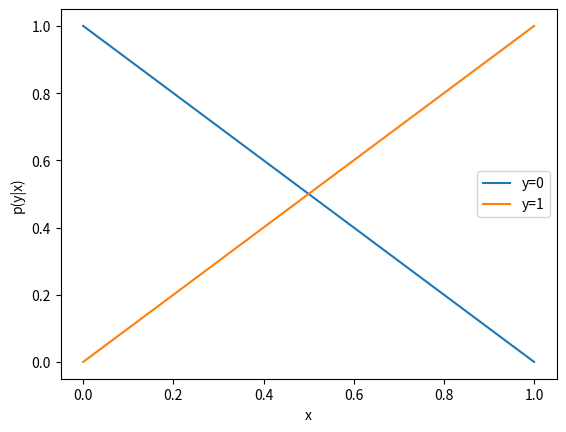
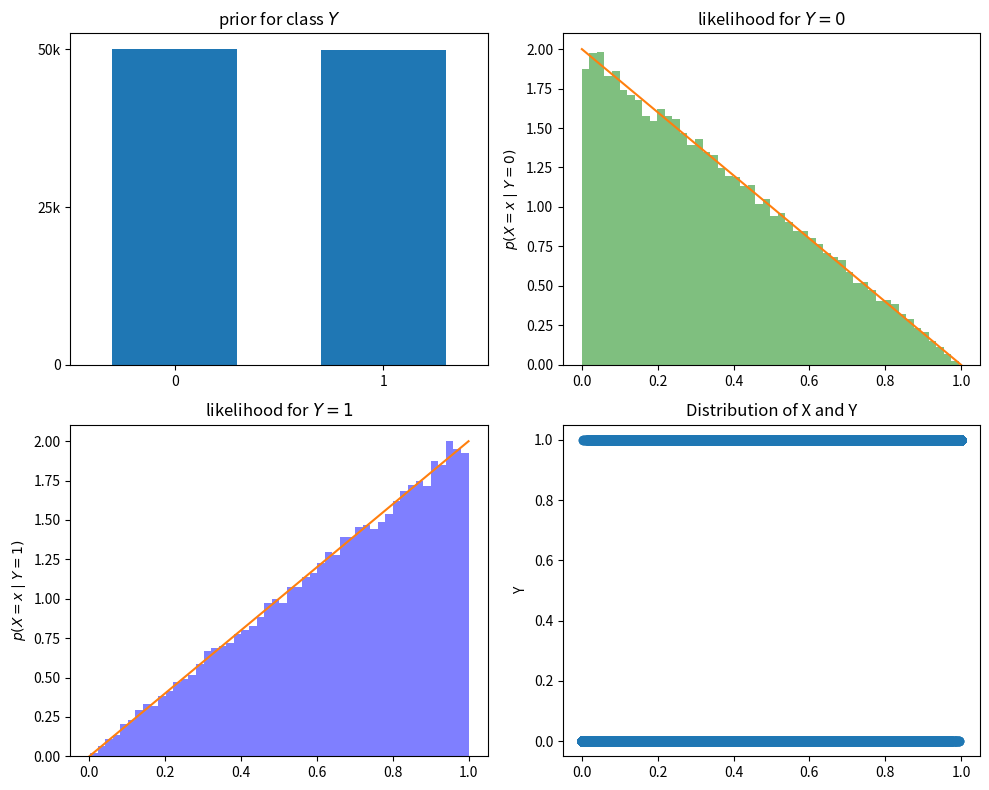
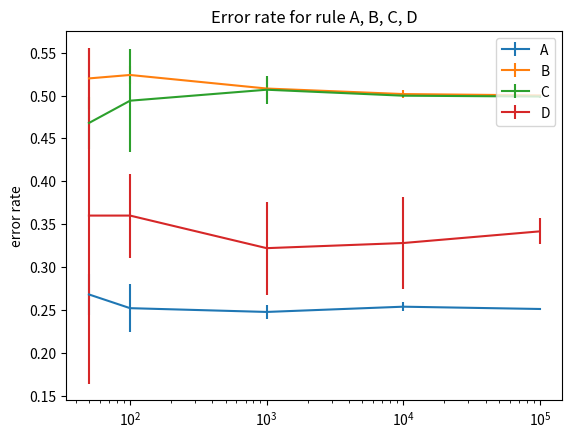

These figures' Python source, in order:
# Task 1: probability of x (1 point in total)
p_of_x = None # please assign a numeric value to p_of_x
# YOUR CODE HERE
p_of_x = 1
#raise NotImplementedError()

# Hidden test below (1 Point)
# The derivation is not graded, only the answer yields 1 Point
assert p_of_x or p_of_x == 0, 'Please assign a value to p_of_x!'
# Additional test for p(x)

# Task 2: Calculate posterior (2 points in total)

import matplotlib.pyplot as plt
import numpy as np
# Give your solution as a function and plot it
def prob_y_x(y,x): # p*(y|x)
    """Calculate p(y) given x.
    Args:
        y (int): y value either 0 or 1.
        x (np.array): Array of x-values of shape (N,)
    Returns:
        prob (np.array): Probability p(y|x) with shape (N,)
    """
    prob = None # please update this in your solution
    # YOUR CODE HERE
    prior = 0.5
    evidence = 1

    if y ==1:
        likelihood = 2*x
        prob = likelihood*prior/evidence
    else:
        likelihood = 2-2*x
        prob = likelihood*prior/evidence
    #raise NotImplementedError()
    return prob

# plot the probability p(y|x) (ordinate) against x (abscissa) for y=0 and y=1
plt.figure()
sampling = np.linspace(0,1,100)
plt.plot(sampling, prob_y_x(0,sampling),label="y=0")
plt.plot(sampling, prob_y_x(1,sampling),label="y=1")
plt.legend()
plt.xlabel("x")
plt.ylabel('p(y|x)')
plt.show()

# (1 Point)
assert np.abs(prob_y_x(0,0.0) - 1.0 ) < 0.001

# Hidden tests below (1 point)
# Additional test for p (y|x) with y=0 or y=1

# Task 3: Bayes error rate (1 point in total)

error_bayes = None # error rate not in % but [0,1]
# YOUR CODE HERE

# [redacted]
# [redacted]
# x_t = 1/2  # Threshold
# p_x = 1  # Assuming uniform distribution for simplicity
# p_y_0 = 1 - x_t  # Probability of y=0 for x < x_t
# p_y_1 = x_t  # Probability of y=1 for x >= x_t
# error = 1 - max(p_y_0, p_y_1) * p_x
# print(error)
error_bayes = 0.25

#raise NotImplementedError()

# Hidden tests below (1 Point)
# The derivation is not graded, only the answer yields 2 Points
assert isinstance(error_bayes, float) 

# [redacted]
# Task 4: Nearest Neighbour error rate (1 point in total)

error_NN = None  # error rate not in % but [0,1]
# YOUR CODE HERE

error_NN = 1/3
#print(error_NN)

#raise NotImplementedError()

# Hidden test below (1 Point)
# The derivation is not graded, only the answer yields 1 Point
assert isinstance(error_NN, float)

# Task 5: Constant Classifier error rate (1 point in total)

error_guess = None # error rate not in % but [0,1]
# YOUR CODE HERE

# [redacted]
error_guess = 0.5

#raise NotImplementedError()

# Hidden test below (1 Point)
# The derivation is not graded, only the answer yields 1 Point
assert isinstance(error_guess, float)

# Make data
def create_data(N,seed=0):
    np.random.seed(seed)
    data = np.zeros((N, 2), dtype = float)
    for i in range(N):
        # sample y uniformly between 0 and 1
        y = np.random.randint(2)
        # use inverse transform sampling for x, given y
        u = np.random.rand()
        if 0 == y:
            x = 1 - np.sqrt(1 - u)
        else:
            x = np.sqrt(u)
        data[i,:] = (x,y)
    return data

# Generate Data
test_data = create_data(100000)
X_0 = test_data[test_data[:,1] == 0][:,0]
X_1 = test_data[test_data[:,1] == 1][:,0]

# show prior and likelihoods for both classes as bar chart and histograms
fig = plt.figure(figsize = (10, 8))

plt.subplot(221)
plt.title(r'prior for class $Y$')
plt.bar([0, 1], [X_0.size, X_1.size], width = 0.6)
plt.xticks([0,1]); plt.xlim([-0.5, 1.5]); plt.yticks([0,25000,50000], ['0', '25k', '50k'])

plt.subplot(222)
plt.title(r'likelihood for $Y = 0$')
plt.hist(X_0, 50, density = True, facecolor = 'green', alpha = 0.5)
plt.ylabel(r'$p(X = x \mid Y = 0)$')
plt.plot([0,1], [2,0])

plt.subplot(223)
plt.title(r'likelihood for $Y = 1$')
plt.hist(X_1, 50, density = True, facecolor = 'blue', alpha = 0.5)
plt.ylabel(r'$p(X = x \mid Y = 1)$')
plt.plot([0,1], [0,2])

plt.subplot(224)
plt.title('Distribution of X and Y')
plt.scatter(test_data[:, 0], test_data[:, 1])
plt.ylabel('Y')

fig.tight_layout(); plt.show()

# Task 6: Simple classifiers (6 points in total)

# implement the classifiers' functions below:
def pred_A(x,xt):
    """Classifier A.
    Args:
        x (np.array): Array of x-values of shape (N,)
        xt (float): Threshold in (0,1)
    Returns:
        label (np.array): Label for x of shape (N,)
    """
    label = None # please update this in your solution
    # YOUR CODE HERE
    
    label = np.where(x<xt,0,1)
    
    #raise NotImplementedError()
    return label

def pred_B(x):
    """Classifier B.
    Args:
        x (np.array): Array of x-values of shape (N,)
    Returns:
        label (np.array): Label for x of shape (N,)
    """
    label = None # please update this in your solution
    # YOUR CODE HERE
    
    label = [1 for i in range(x.shape[0])]
    
    #raise NotImplementedError()
    return label

def pred_C(x):
    """Classifier C.
    Args:
        x (np.array): Array of x-values of shape (N,)
    Returns:
        label (np.array): Label for x of shape (N,)
    """
    label = None # please update this in your solution
    # YOUR CODE HERE

    rand = [np.random.random() for _ in x]
    label = [0 if rand <0.5 else 1 for rand in rand]

    #raise NotImplementedError()
    return label

# Determine the error rates
def ErrorCount(y_pred, y_true):
    CountError = np.array(np.rint(y_true), dtype="int") != np.array(np.rint(y_pred),dtype="int")
    CountError = np.sum(CountError)
    return CountError/len(y_true)

# Now determine the error rates with std deviation, i.e. create_data(N=100000) for 5 repetitions
dat_mult = [create_data(N=100000,seed=i) for i in range(5)]

# For A choose here xt = 0.5
# error_A, error_B, error_C are mean values of prediction error rates on the 5 datasets in dat_mult.
# error_A_std, error_B_std, error_C_std are corresponding standard deviations.
# please implement the calculation in your solution
# use the ErrorCount() function to determine the error rate
error_A = None
error_A_std = None
error_B = None
error_B_std = None
error_C = None
error_C_std = None

# YOUR CODE HERE
errors_A,errors_B,errors_C = [],[],[]
for data in dat_mult:
    x = data[:, 0]
    y = data[:, 1]
    y_pred_A = pred_A(x,0.5)
    y_pred_B = pred_B(x)
    y_pred_C = pred_C(x)
    errors_A.append(ErrorCount(y_pred_A, y))
    errors_B.append(ErrorCount(y_pred_B, y))
    errors_C.append(ErrorCount(y_pred_C, y))
    
error_A_std = np.std(errors_A)
error_B_std = np.std(errors_B)
error_C_std = np.std(errors_C)

error_A = np.mean(errors_A)
error_B = np.mean(errors_B)
error_C = np.mean(errors_C)

#raise NotImplementedError()

print("Error Rate A: {} ± {}".format(error_A,error_A_std))
print("Error Rate B: {} ± {}".format(error_B,error_B_std))
print("Error Rate C: {} ± {}".format(error_C,error_C_std))

# Hidden tests below (2 Points)
# Try to assign a single value to the error rates
# We will also check the function implementations
assert error_A is not None

# Hidden tests below (2 Points)
assert error_B is not None

# Hidden tests below (2 Points)
assert error_C is not None

# Task 7: NN classifier (4 points in total)

# Tipp: Use the distance function from exercise sheet 3! Or scipy cdist.

def nn_classifier(x_test, TS):
    """Nearest neighbor classifier for arbitrary training-set size.
    Use vectorization (ideally).
    
    Args:
        x_test (np.array): data to predict of shape (N,)
        TS (np.array): Training dataset of shape (N,2) with (x,y) in the last dimension.
    
    Returns:
        y_pred (np.array): Prediction of the NN classifier of shape (N,) with dtype=np.int
    """  
    y_pred = None # please update this in your solution
    # YOUR CODE HERE
    
    from scipy.spatial.distance import cdist

    distances = cdist(x_test.reshape(-1, 1), TS[:, 0].reshape(-1, 1), metric='euclidean')
    nn_index = np.argmin(distances, axis=1)
    y_pred = TS[nn_index, 1].astype(int)
    #raise NotImplementedError()
    return y_pred

dat_mult = [create_data(N=100000,seed=i) for i in range(5)] # For training
test_mult = [create_data(N=100,seed=i+100) for i in range(5)] # For testing

# please implementation the calculation in your solution
# use the ErrorCount() function to determine the error rate
# error_NN is the mean value of prediction error rates on the 5 datasets in test_mult.
# error_NN_std is the corresponding standard deviation.
error_NN = None
error_NN_std = None

# YOUR CODE HERE

errors_NN = []
for i in range(len(test_mult)):
    x_test = test_mult[i][:, 0]
    y_test = test_mult[i][:, 1]
    y_pred = nn_classifier(x_test, dat_mult[i])
    errors_NN.append(ErrorCount(y_pred, y_test))

error_NN_std = np.std(errors_NN)
error_NN = np.mean(errors_NN)

#raise NotImplementedError()

print("Error Rate D: {} ± {}".format(error_NN,error_NN_std))

# (2 Points)
assert error_NN is not None
assert error_NN_std is not None
# Hidden test below
# will check the value of error_NN and error_NN_std

# (2 Points)
assert nn_classifier(np.array([[0.0]]), np.array([[0.0,0.0]])) is not None

# Hidden test below
# We will also test the function nn_classifier(x_test, TS)

dat_grid = [[create_data(N=n,seed=i) for i in range(5)] for n in [50,100,1000,10000,100000]]

# Task 8: Different Dataset Size (3 points in total)

# Evaluate the error rate for the 3 rules as above with different sizes in dat_grid.
# error_grid_a, error_grid_b, error_grid_c are mean values of prediction error rates.
# error_grid_a_std, error_grid_b_std, error_grid_c_std are corresponding standard deviations.
# Please finish the calculation with the ErrorCount(), pred_A(), pred_B(), and pred_C() functions in your solution.
error_grid_a = None
error_grid_a_std = None
error_grid_b = None
error_grid_b_std = None
error_grid_c = None
error_grid_c_std = None

# YOUR CODE HERE

error_grid_a, error_grid_a_std, error_grid_b, error_grid_b_std, error_grid_c, error_grid_c_std = [], [], [], [], [], []

for dataset in dat_grid:
    errors_A,errors_B,errors_C = [],[],[]
    for data in dataset:
        x = data[:, 0]
        y = data[:, 1]
        y_pred_A = pred_A(x,0.5)
        y_pred_B = pred_B(x)
        y_pred_C = pred_C(x)
        errors_A.append(ErrorCount(y_pred_A, y))
        errors_B.append(ErrorCount(y_pred_B, y))
        errors_C.append(ErrorCount(y_pred_C, y))
        
    error_grid_a_std.append(np.std(errors_A))
    error_grid_b_std.append(np.std(errors_B))
    error_grid_c_std.append(np.std(errors_C))

    error_grid_a.append(np.mean(errors_A))
    error_grid_b.append(np.mean(errors_B))
    error_grid_c.append(np.mean(errors_C))

#raise NotImplementedError()

# (2 points)
assert len(error_grid_a) == 5 and len(error_grid_b_std) == 5

# Hidden tests below
# Values of means/standard deviations of errors will be tested

# for nearest neighbour simply pick the separate test_grid_nn
test_grid_nn = [[create_data(N=n,seed=i+100) for i in range(5)] for n in [5,10,100,100,1000]]

# Evaluate the error rate for the Nearest Neighbour classifier trained with dat_grid and tested on test_grid_nn.
# error_grid_d contains mean values of prediction error rates.
# error_grid_d_std contains corresponding standard deviations.
# Please finish the calculation with the ErrorCount() and nn_classifier() functions in your solution.
error_grid_d = None
error_grid_d_std = None

# YOUR CODE HERE

error_grid_d, error_grid_d_std = [], []
for i in range(len(test_grid_nn)):
    errors_NN = []
    for j in range(len(test_grid_nn[i])):
        x_test = test_grid_nn[i][j][:, 0]
        y_test = test_grid_nn[i][j][:, 1]
        y_pred = nn_classifier(x_test, dat_grid[i][j])
        errors_NN.append(ErrorCount(y_pred, y_test))

    error_grid_d_std.append(np.std(errors_NN))
    error_grid_d.append(np.mean(errors_NN))

#raise NotImplementedError()

# (1 point)
assert len(error_grid_d) == 5 and len(error_grid_d_std) == 5

# Hidden tests below
# Values of means/standard deviations of errors will be tested

#Plot results
plt.figure()
plt.title(r'Error rate for rule A, B, C, D')
# plt.errorbar
sampling = np.array([n for n in [50,100,1000,10000,100000]])
plt.errorbar(sampling,np.array(error_grid_a), yerr=np.array(error_grid_a_std),label="A")
plt.errorbar(sampling,np.array(error_grid_b), yerr=np.array(error_grid_b_std),label="B")
plt.errorbar(sampling,np.array(error_grid_c), yerr=np.array(error_grid_c_std),label="C")
plt.errorbar(sampling,np.array(error_grid_d), yerr=np.array(error_grid_d_std),label="D")
plt.ylabel('error rate')
plt.legend(loc="upper right")
plt.xscale('log')